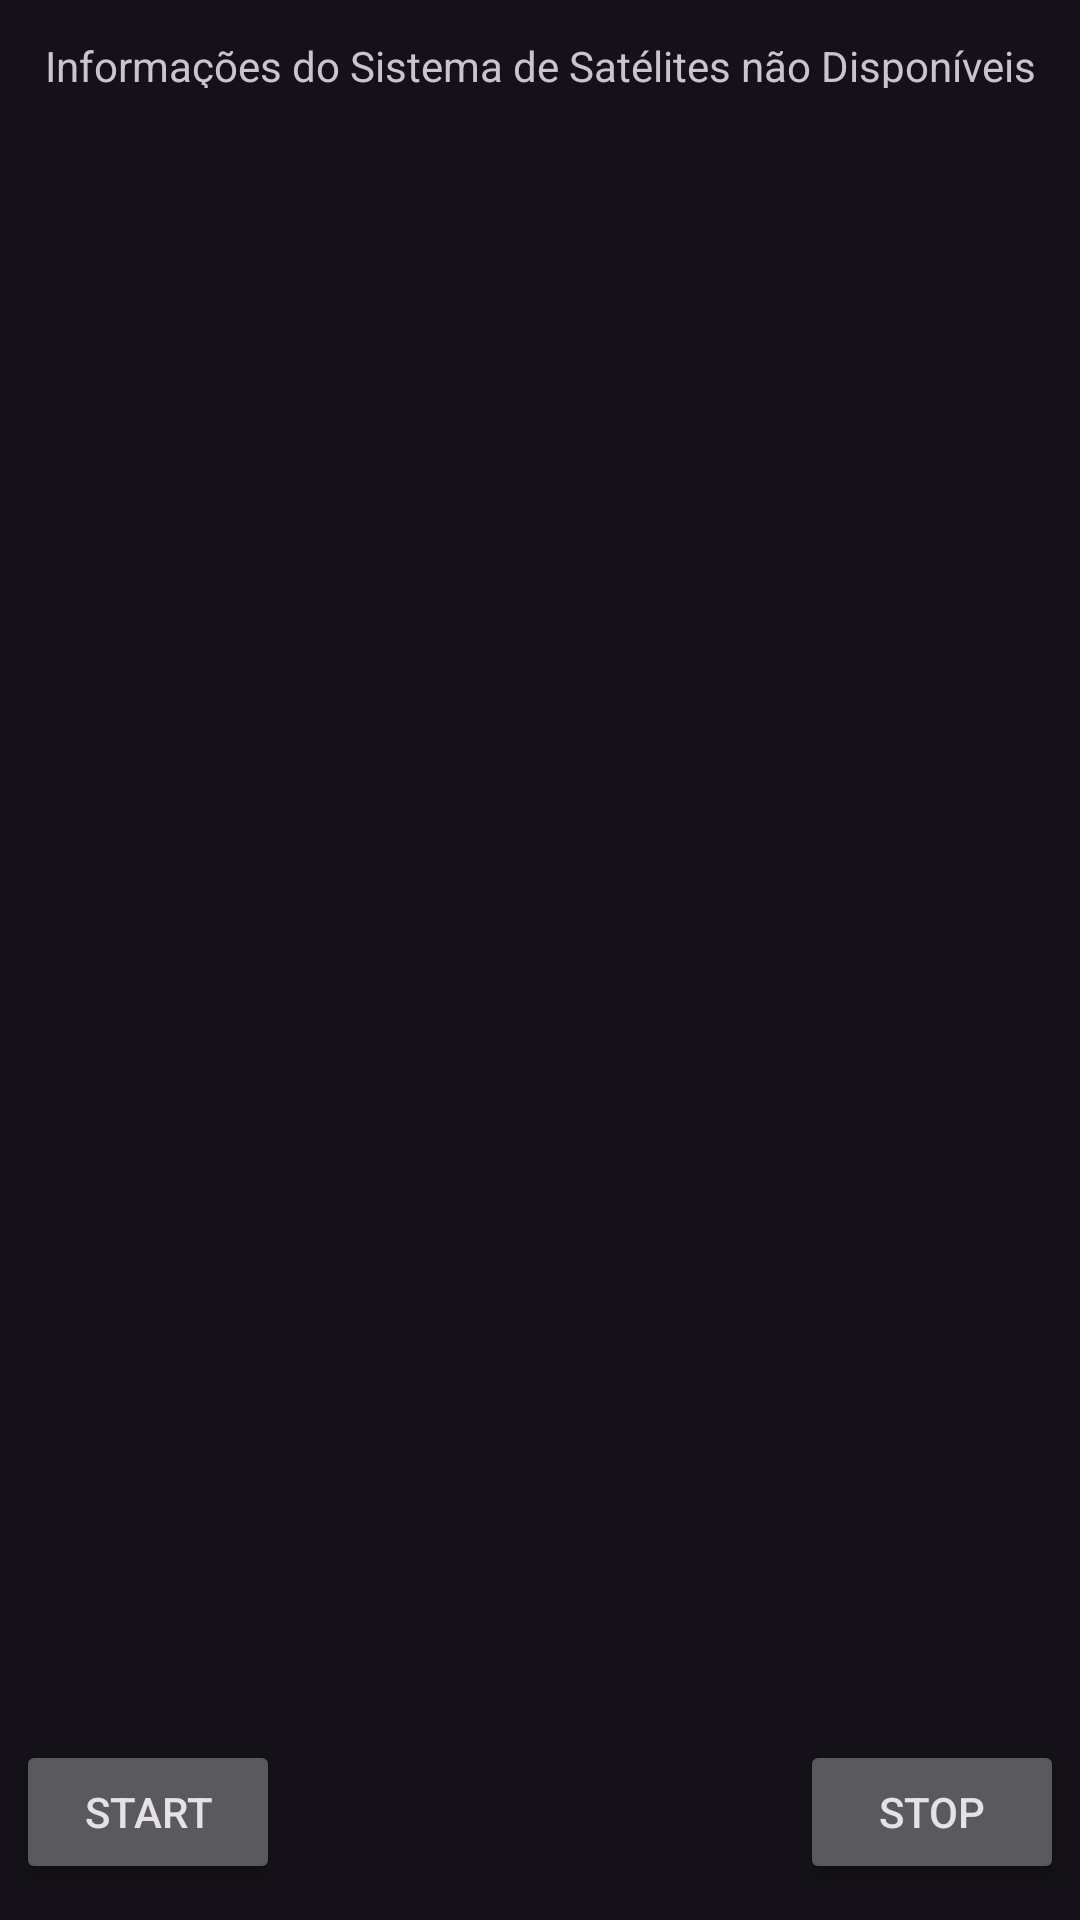

Write the Android layout XML for this screen, with the resource values it uses.
<!-- AndroidManifest.xml: application theme Theme.Localização -->
<!-- res/layout/activity_gnssactivity.xml -->
<?xml version="1.0" encoding="utf-8"?>
<androidx.constraintlayout.widget.ConstraintLayout xmlns:android="http://schemas.android.com/apk/res/android"
    xmlns:app="http://schemas.android.com/apk/res-auto"
    xmlns:tools="http://schemas.android.com/tools"
    android:id="@+id/main"
    android:layout_width="match_parent"
    android:layout_height="match_parent"
    tools:context=".GNSSActivity">

    <Button
        android:id="@+id/buttonStartGNSS"
        android:layout_width="wrap_content"
        android:layout_height="wrap_content"
        android:text="@string/btn_start_txt"
        app:layout_constraintBottom_toBottomOf="parent"
        app:layout_constraintEnd_toEndOf="parent"
        app:layout_constraintHorizontal_bias="0.02"
        app:layout_constraintStart_toStartOf="parent"
        app:layout_constraintTop_toTopOf="parent"
        app:layout_constraintVertical_bias="0.98" />

    <Button
        android:id="@+id/buttonStopGNSS"
        android:layout_width="wrap_content"
        android:layout_height="wrap_content"
        android:text="@string/btn_stop_txt"
        app:layout_constraintBottom_toBottomOf="parent"
        app:layout_constraintEnd_toEndOf="parent"
        app:layout_constraintHorizontal_bias="0.98"
        app:layout_constraintStart_toStartOf="parent"
        app:layout_constraintTop_toTopOf="parent"
        app:layout_constraintVertical_bias="0.98" />

    <TextView
        android:id="@+id/textViewLocationManager"
        android:layout_width="wrap_content"
        android:layout_height="17dp"
        android:text="@string/info_satelites_txt"
        app:layout_constraintBottom_toBottomOf="parent"
        app:layout_constraintEnd_toEndOf="parent"
        app:layout_constraintStart_toStartOf="parent"
        app:layout_constraintTop_toTopOf="parent"
        app:layout_constraintVertical_bias="0.01999998" />

    <TextView
        android:id="@+id/textViewGNSS"
        android:layout_width="wrap_content"
        android:layout_height="wrap_content"
        app:layout_constraintBottom_toBottomOf="parent"
        app:layout_constraintEnd_toEndOf="parent"
        app:layout_constraintStart_toStartOf="parent"
        app:layout_constraintTop_toTopOf="parent" />
</androidx.constraintlayout.widget.ConstraintLayout>
<!-- resources referenced by this layout -->
<resources>
  <string name="btn_start_txt">Start</string>
  <string name="btn_stop_txt">Stop</string>
  <string name="info_satelites_txt">Informações do Sistema de Satélites não Disponíveis</string>
  <style name="Theme.Localização" parent="Base.Theme.Localização" />
  <style name="Base.Theme.Localização" parent="Theme.Material3.Dark.NoActionBar">
          
          
      </style>
</resources>
